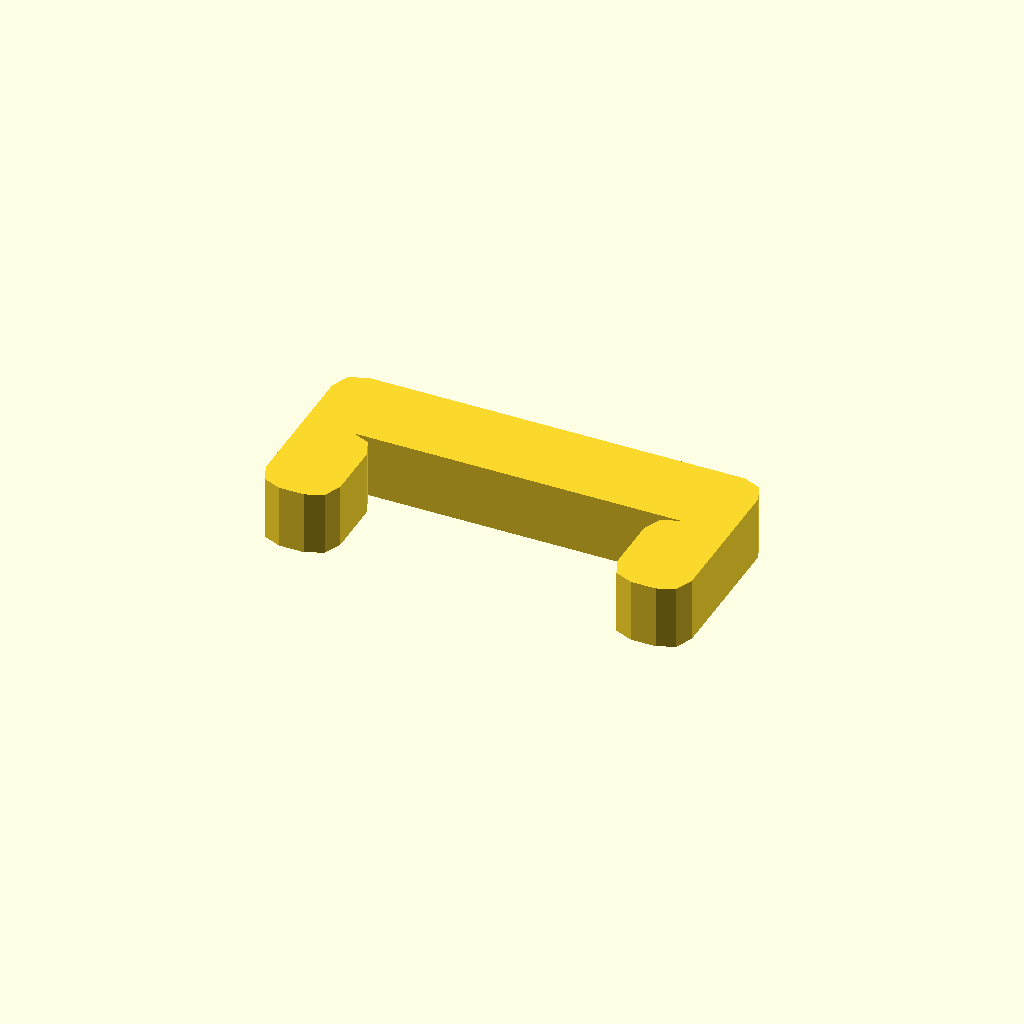
Cell 1 — every parameter at its default value.
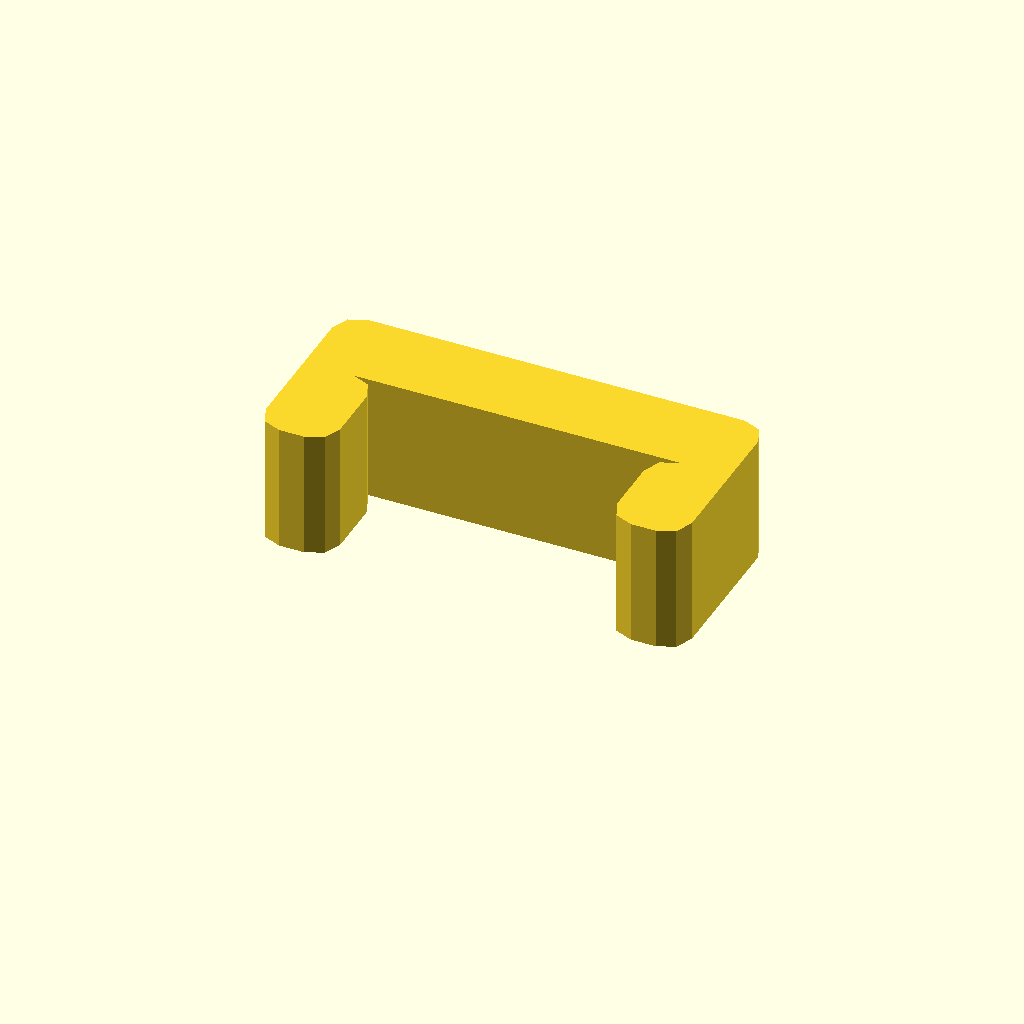
Cell 2: profile_height = 12 (everything else at default).
One fixed orthographic camera (rotation 55°, 0°, 25°; colour scheme Cornfield) for every cell.
The OpenSCAD source (optional_data/data/sketch1/pclips/part_0021.scad):
$fn = 32;

// ----------------------------------------------------------------------
// Clip blank: staple clip, 6 mm thick
// ----------------------------------------------------------------------

// --- parameters (mm) ---
profile_height = 6;       // extrusion height
profile_points = 24;      // points of the closed outline

profile = [[0, 2.33], [0.682, 0.682], [2.33, 0], [4.67, 0], [6.318, 0.682], [7, 2.33], [7, 7.67], [6.318, 9.318], [4.67, 10], [35.33, 10], [33.682, 9.318], [33, 7.67], [33, 2.33], [33.682, 0.682], [35.33, 0], [37.67, 0], [39.318, 0.682], [40, 2.33], [40, 15.67], [39.318, 17.318], [37.67, 18], [2.33, 18], [0.682, 17.318], [0, 15.67]];  // single closed polygon, 24 points, counter clockwise

// --- the one profile operation ---
linear_extrude(height = profile_height) polygon(points = profile);
Parameter table extracted from the source (name, type, default, range or options):
profile_height: number, default 6
profile_points: number, default 24
